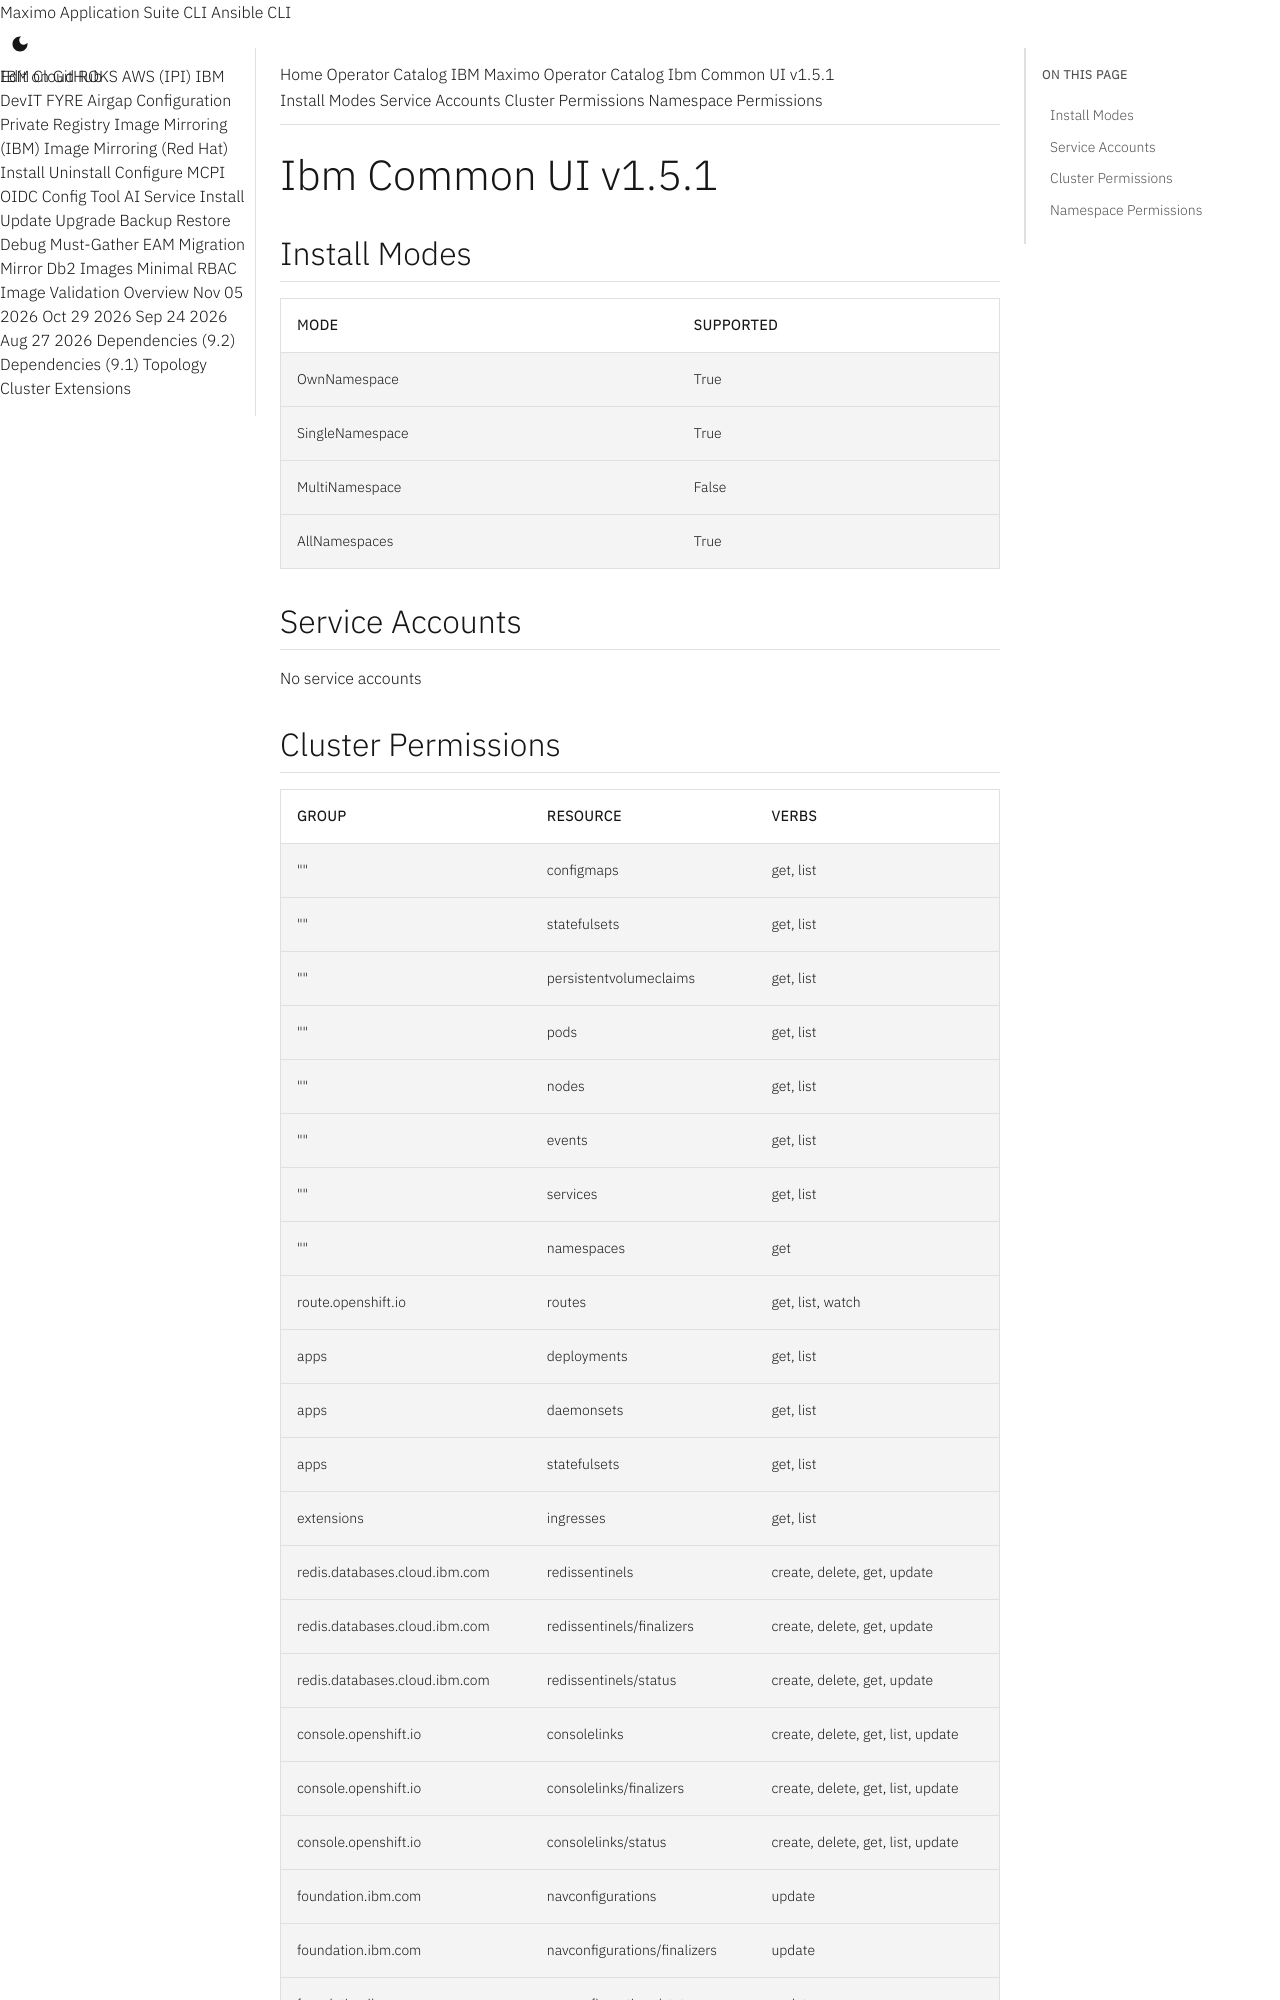

repository: ibm-mas/cli · page: catalogs/packages/ibm-commonui-operator-app/1.5.1/index.html · generator: mkdocs

extra_breadcrumb_title_1: Operator Catalog
extra_breadcrumb_title_2: IBM Maximo Operator Catalog
extra_breadcrumb_url_2: ../../../
nav_title: Operator Catalog

Ibm Common UI v1.5.1
================================================================================

Install Modes
--------------------------------------------------------------------------------
| Mode                 | Supported |
| :------------------- | :-------- |
| OwnNamespace         | True      |
| SingleNamespace      | True      |
| MultiNamespace       | False     |
| AllNamespaces        | True      |

Service Accounts
--------------------------------------------------------------------------------
No service accounts

Cluster Permissions
--------------------------------------------------------------------------------
| Group                                    | Resource                                 | Verbs                                                                            |
| :--------------------------------------- | :--------------------------------------- | :------------------------------------------------------------------------------- |
| ""                                       | configmaps                               | get, list                                                                        |
| ""                                       | statefulsets                             | get, list                                                                        |
| ""                                       | persistentvolumeclaims                   | get, list                                                                        |
| ""                                       | pods                                     | get, list                                                                        |
| ""                                       | nodes                                    | get, list                                                                        |
| ""                                       | events                                   | get, list                                                                        |
| ""                                       | services                                 | get, list                                                                        |
| ""                                       | namespaces                               | get                                                                              |
| route.openshift.io                       | routes                                   | get, list, watch                                                                 |
| apps                                     | deployments                              | get, list                                                                        |
| apps                                     | daemonsets                               | get, list                                                                        |
| apps                                     | statefulsets                             | get, list                                                                        |
| extensions                               | ingresses                                | get, list                                                                        |
| redis.databases.cloud.ibm.com            | redissentinels                           | create, delete, get, update                                                      |
| redis.databases.cloud.ibm.com            | redissentinels/finalizers                | create, delete, get, update                                                      |
| redis.databases.cloud.ibm.com            | redissentinels/status                    | create, delete, get, update                                                      |
| console.openshift.io                     | consolelinks                             | create, delete, get, list, update                                                |
| console.openshift.io                     | consolelinks/finalizers                  | create, delete, get, list, update                                                |
| console.openshift.io                     | consolelinks/status                      | create, delete, get, list, update                                                |
| foundation.ibm.com                       | navconfigurations                        | update                                                                           |
| foundation.ibm.com                       | navconfigurations/finalizers             | update                                                                           |
| foundation.ibm.com                       | navconfigurations/status                 | update                                                                           |
